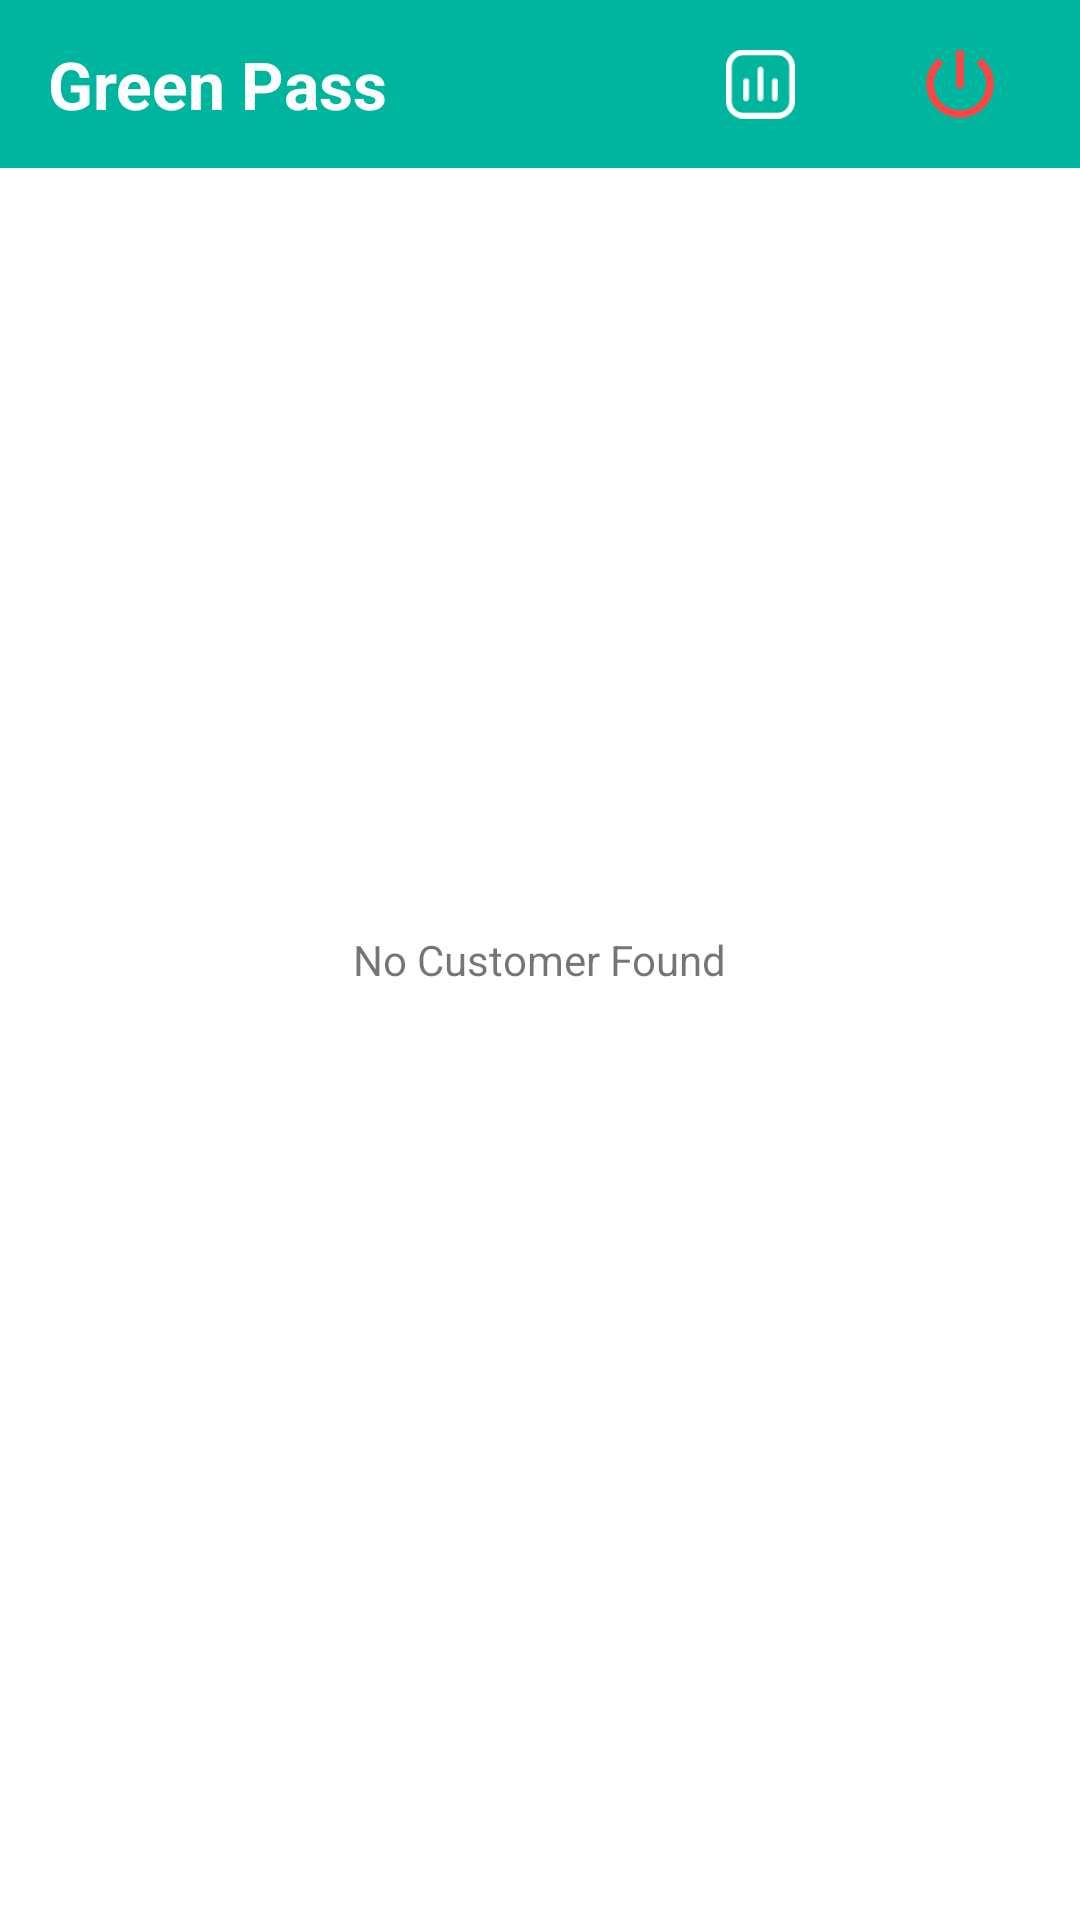

Android layout source for this screen:
<!-- AndroidManifest.xml: application theme Theme.GreenPass -->
<!-- res/layout/activity_main.xml -->
<?xml version="1.0" encoding="utf-8"?>
<RelativeLayout
    xmlns:android="http://schemas.android.com/apk/res/android"
    xmlns:app="http://schemas.android.com/apk/res-auto"
    xmlns:tools="http://schemas.android.com/tools"
    android:layout_width="match_parent"
    android:layout_height="match_parent"
    tools:context=".MainActivity">

    <androidx.appcompat.widget.Toolbar
        android:id="@+id/mtoolbar"
        android:layout_width="match_parent"
        android:layout_height="?attr/actionBarSize"
        android:background="@color/purple_500"
        >
        <RelativeLayout
            android:layout_width="match_parent"
            android:layout_height="match_parent"
            >
            <TextView
                android:layout_width="wrap_content"
                android:layout_height="wrap_content"
                android:text="Green Pass"
                android:layout_centerVertical="true"
                android:textColor="@color/white"
                android:textSize="22sp"
                android:textStyle="bold"
                />


            <ImageView
                android:id="@+id/logoutOption"
                android:layout_width="wrap_content"
                android:layout_height="match_parent"
                android:src="@drawable/ic_logout"
                android:padding="5dp"
                android:layout_alignParentEnd="true"
                android:layout_marginEnd="20dp"
                />

            <ImageView
                android:id="@+id/qrOption"
                android:layout_width="wrap_content"
                android:layout_height="match_parent"
                android:src="@drawable/ic_qr_code"
                android:padding="5dp"
                android:layout_toStartOf="@id/logoutOption"
                android:layout_marginEnd="10dp"
                />
            <ImageView
                android:id="@+id/statsOption"
                android:layout_width="33dp"
                android:layout_height="match_parent"
                android:src="@drawable/stats"
                android:padding="5dp"
                android:layout_toStartOf="@id/qrOption"
                android:layout_marginEnd="10dp"
                />
        </RelativeLayout>
    </androidx.appcompat.widget.Toolbar>

    <TextView
        android:id="@+id/noCustomerText"
        android:layout_width="wrap_content"
        android:layout_height="wrap_content"
        android:text="No Customer Found"
        android:layout_centerInParent="true"
        />

    <androidx.recyclerview.widget.RecyclerView
        android:id="@+id/customerListRv"
        android:layout_width="match_parent"
        android:layout_height="match_parent"
        android:layout_below="@id/mtoolbar"/>
</RelativeLayout>
<!-- resources referenced by this layout -->
<resources>
  <color name="purple_500">#00B59D</color>
  <color name="white">#FFFFFFFF</color>
  <!-- drawable ic_logout (drawable) -->
  <vector android:height="30dp" android:tint="@android:color/holo_red_light"
      android:viewportHeight="24" android:viewportWidth="24"
      android:width="30dp" xmlns:android="http://schemas.android.com/apk/res/android">
      <path android:fillColor="@android:color/holo_red_light" android:pathData="M13,3h-2v10h2L13,3zM17.83,5.17l-1.42,1.42C17.99,7.86 19,9.81 19,12c0,3.87 -3.13,7 -7,7s-7,-3.13 -7,-7c0,-2.19 1.01,-4.14 2.58,-5.42L6.17,5.17C4.23,6.82 3,9.26 3,12c0,4.97 4.03,9 9,9s9,-4.03 9,-9c0,-2.74 -1.23,-5.18 -3.17,-6.83z"/>
  </vector>
  <!-- drawable stats: png bitmap (drawable, 1496 bytes) -->
  <style name="Theme.GreenPass" parent="Theme.MaterialComponents.DayNight.NoActionBar">
          
          <item name="colorPrimary">@color/purple_500</item>
          <item name="colorPrimaryVariant">@color/purple_700</item>
          <item name="colorOnPrimary">@color/white</item>
          
          <item name="colorSecondary">@color/teal_200</item>
          <item name="colorSecondaryVariant">@color/teal_700</item>
          <item name="colorOnSecondary">@color/black</item>
          
          <item name="android:statusBarColor" tools:targetApi="l">?attr/colorPrimaryVariant</item>
          
      </style>
  <color name="purple_700">#059582</color>
  <color name="teal_200">#00B59D</color>
  <color name="teal_700">#00B59D</color>
  <color name="black">#FF000000</color>
</resources>
